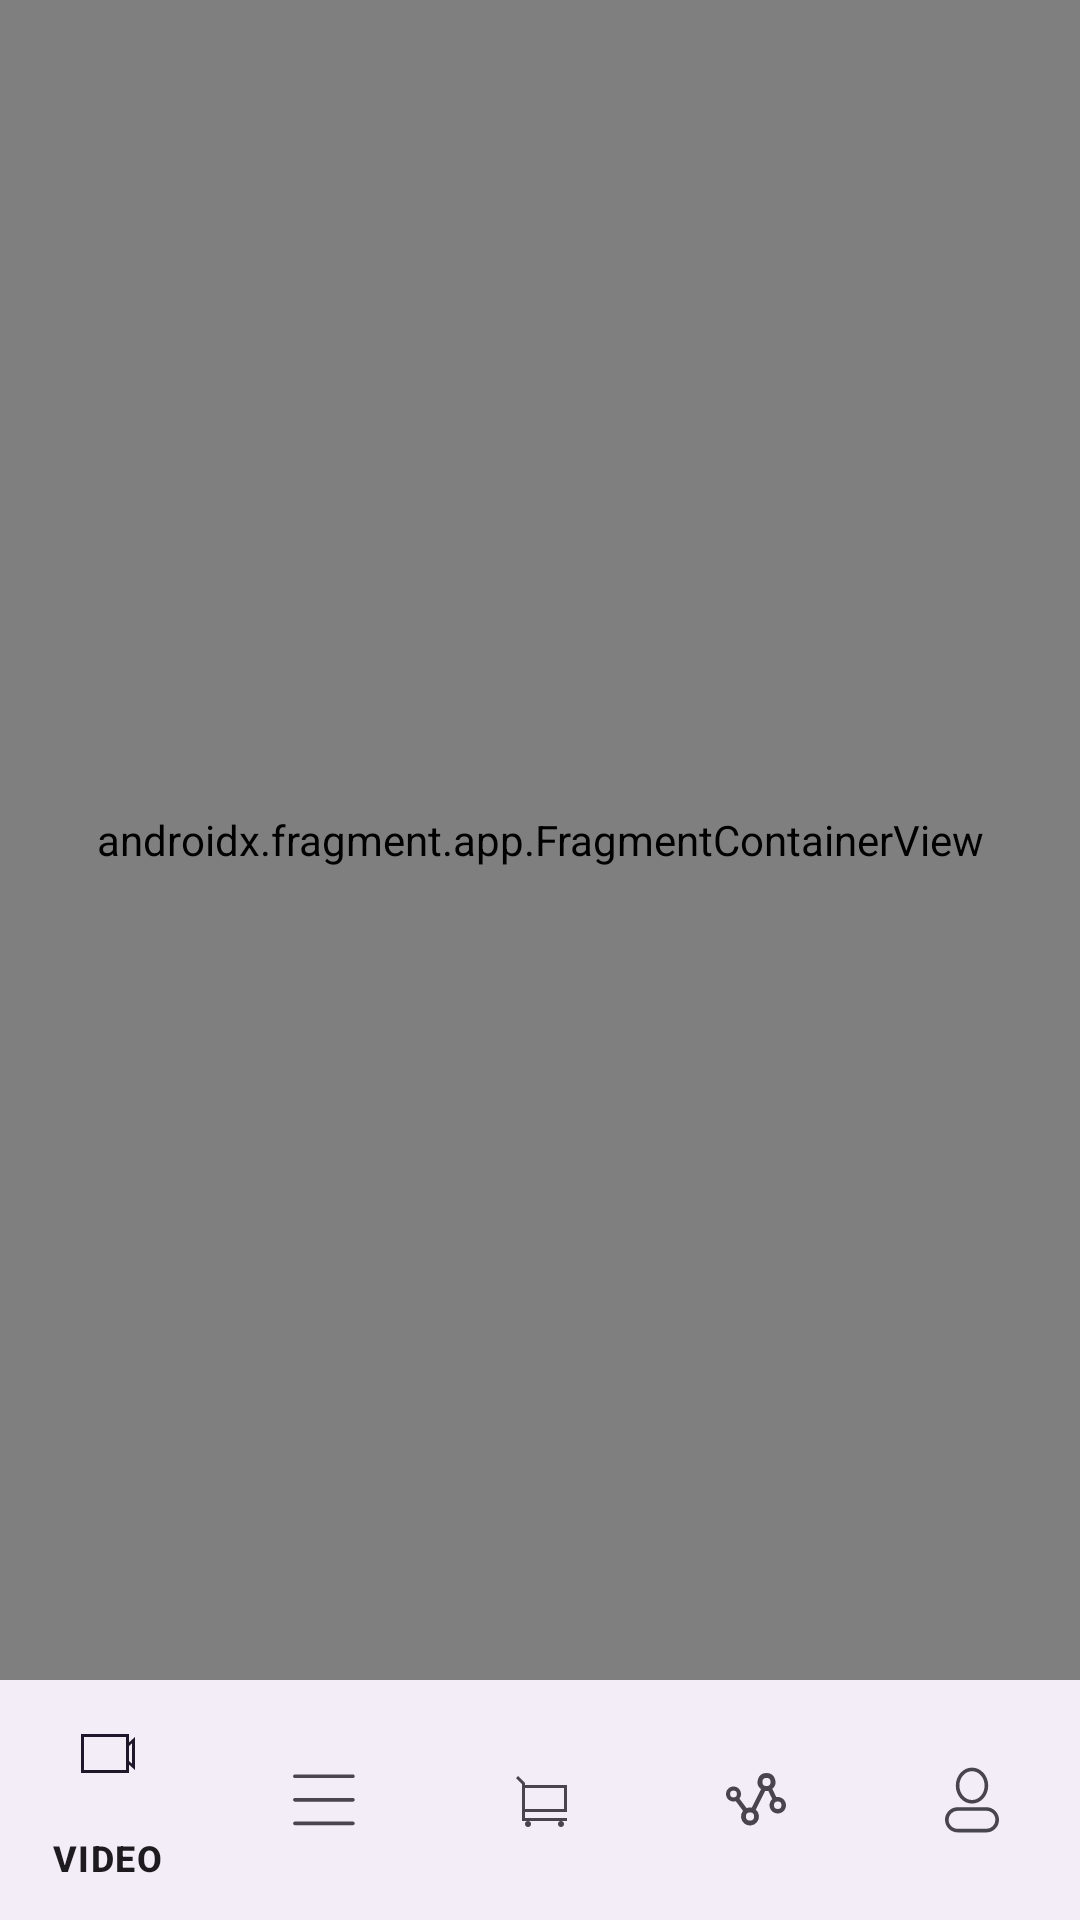

Write the Android layout XML for this screen, with the resource values it uses.
<!-- AndroidManifest.xml: application theme Theme.ClassicPractice -->
<!-- res/layout/activity_main.xml -->
<?xml version="1.0" encoding="utf-8"?>
<LinearLayout xmlns:android="http://schemas.android.com/apk/res/android"
    xmlns:app="http://schemas.android.com/apk/res-auto"
    xmlns:tools="http://schemas.android.com/tools"
    android:id="@+id/main"
    android:layout_width="match_parent"
    android:layout_height="match_parent"
    android:orientation="vertical"
    tools:context=".MainActivity">

    
    <androidx.fragment.app.FragmentContainerView
        android:id="@+id/fragment"
        android:name="androidx.navigation.fragment.NavHostFragment"
        android:layout_width="match_parent"
        android:layout_height="0dp"
        android:layout_weight="1"
        app:defaultNavHost="true"
        app:navGraph="@navigation/navigation_bottom" />

    
    <com.google.android.material.bottomnavigation.BottomNavigationView
        android:id="@+id/BottomNavigationView"
        android:layout_width="match_parent"
        android:layout_height="wrap_content"
        app:menu="@menu/menu_navigation_bottom" />

</LinearLayout>
<!-- resources referenced by this layout -->
<resources>
  <style name="Theme.ClassicPractice" parent="Base.Theme.ClassicPractice" />
  <style name="Base.Theme.ClassicPractice" parent="Theme.Material3.DayNight.NoActionBar">
          
          
      </style>
</resources>
